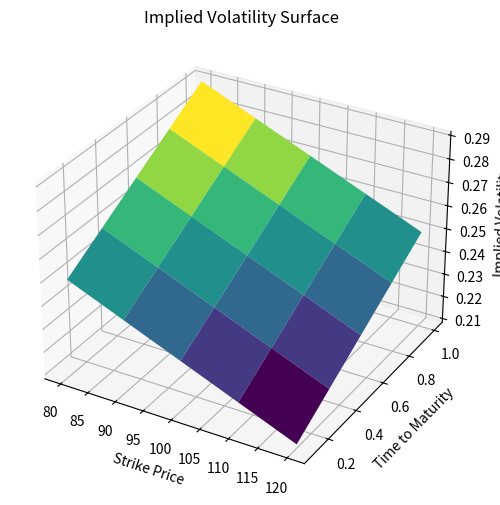

This figure's Python source:
from mpl_toolkits.mplot3d import Axes3D
import numpy as np
import matplotlib.pyplot  as plt

# Synthetic implied volatility data
strikes = np.linspace(80, 120, 5)
maturities = np.linspace(0.1, 1.0, 5)
implied_vols = np.array([
    [0.25, 0.24, 0.23, 0.22, 0.21],
    [0.26, 0.25, 0.24, 0.23, 0.22],
    [0.27, 0.26, 0.25, 0.24, 0.23],
    [0.28, 0.27, 0.26, 0.25, 0.24],
    [0.29, 0.28, 0.27, 0.26, 0.25]
])

# Plot the implied volatility surface
fig = plt.figure(figsize=(10, 6))
ax = fig.add_subplot(111, projection='3d')
X, Y = np.meshgrid(strikes, maturities)
ax.plot_surface(X, Y, implied_vols, cmap='viridis')

ax.set_xlabel('Strike Price')
ax.set_ylabel('Time to Maturity')
ax.set_zlabel('Implied Volatility')
ax.set_title('Implied Volatility Surface')
plt.show()
